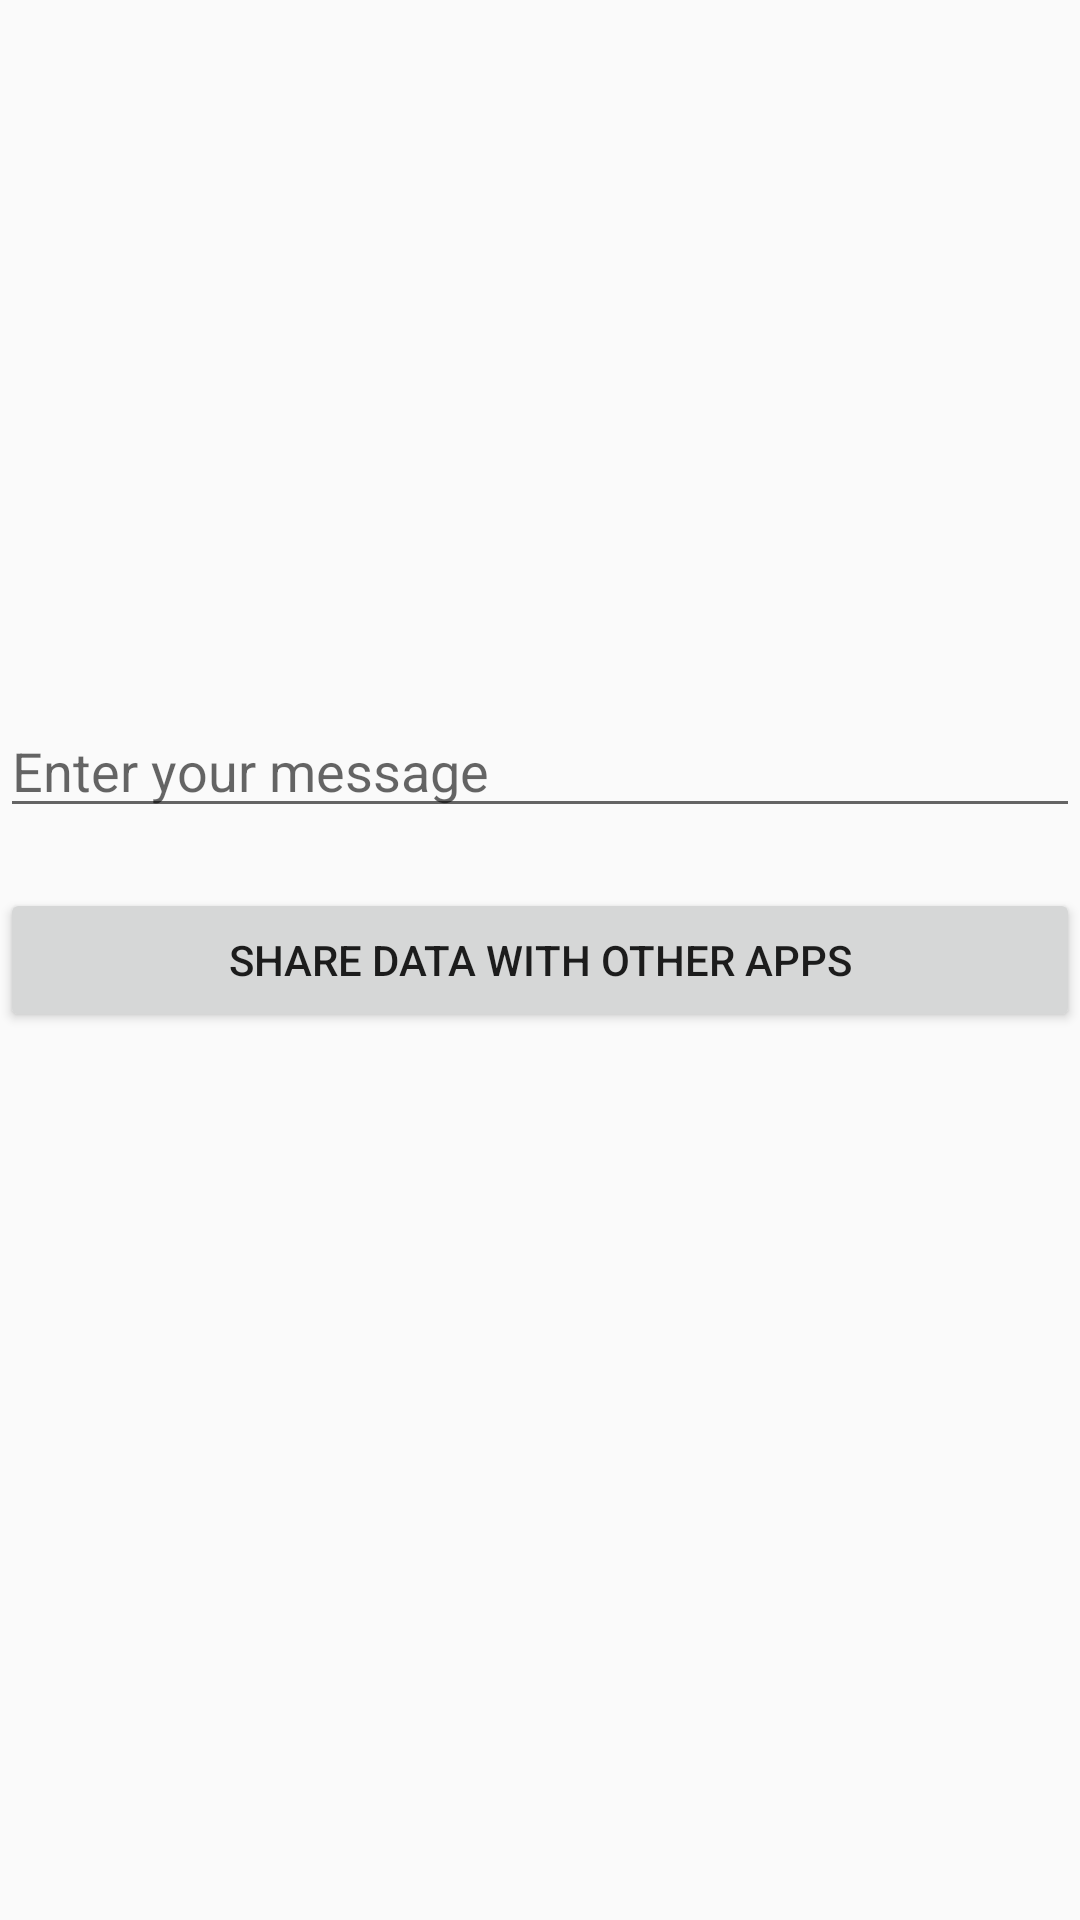

Produce the Android XML layout that renders to this screen, including the resource entries it uses.
<!-- AndroidManifest.xml: application theme BaseAppTheme -->
<!-- res/layout/activity_testing.xml -->
<?xml version="1.0" encoding="utf-8"?>
<RelativeLayout xmlns:android="http://schemas.android.com/apk/res/android"
    android:orientation="vertical" android:layout_width="match_parent"
    android:layout_height="match_parent"
    android:layout_margin="20dp"
    >

    <EditText
        android:id="@+id/edt_msg"
        android:layout_width="match_parent"
        android:layout_height="wrap_content"
        android:layout_above="@+id/btn_share_data"
        android:hint="Enter your message"
        android:layout_marginBottom="20dp"
        />
    <Button
        android:id="@+id/btn_share_data"
        android:layout_width="match_parent"
        android:layout_height="wrap_content"
        android:layout_centerInParent="true"
        android:text="Share data with other apps" />
</RelativeLayout>
<!-- resources referenced by this layout -->
<resources>
  <style name="BaseAppTheme" parent="Theme.AppCompat.Light.DarkActionBar">
          
          <item name="colorPrimary">@color/colorPrimary</item>
          <item name="colorPrimaryDark">@color/colorPrimaryDark</item>
          <item name="colorAccent">@color/colorAccent</item>
      </style>
  <color name="colorPrimary">#c62828</color>
  <color name="colorPrimaryDark">#8e0000</color>
  <color name="colorAccent">#a142f4</color>
</resources>
